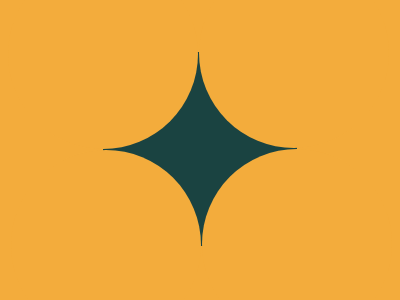

Here is a drawing made with CSS. Write the source that renders it.

<div id="a"></div><div id="b"></div><div id="c"></div><div id="d"></div><div id="e"></div>
<style>
  body{background:#F3AC3C;}
  div{
    height:194;
    width:194;
    background:#1A4341;
  }
  #a{
    margin-top:52;
    margin-left:95;
  }
  #b{
    background:#F3AC3C;
    height:190;
    width:190;
    border-radius:100%;
    margin-top:-288;
    margin-left:191;
  }
  #c{
    background:#F3AC3C;
    height:190;
    width:190;
    border-radius:100%;
    margin-left:194;
    margin-top:1;
  }
  #d{
    background:#F3AC3C;
    height:190;
    width:190;
    margin-top:-380;
    margin-left:;
    border-radius:100%;
  }
  #e{
    height:190;
    width:190;
    background:#F3AC3C;
    border-radius:100%;
    margin-top:1;
    margin-left:2.5
  }
